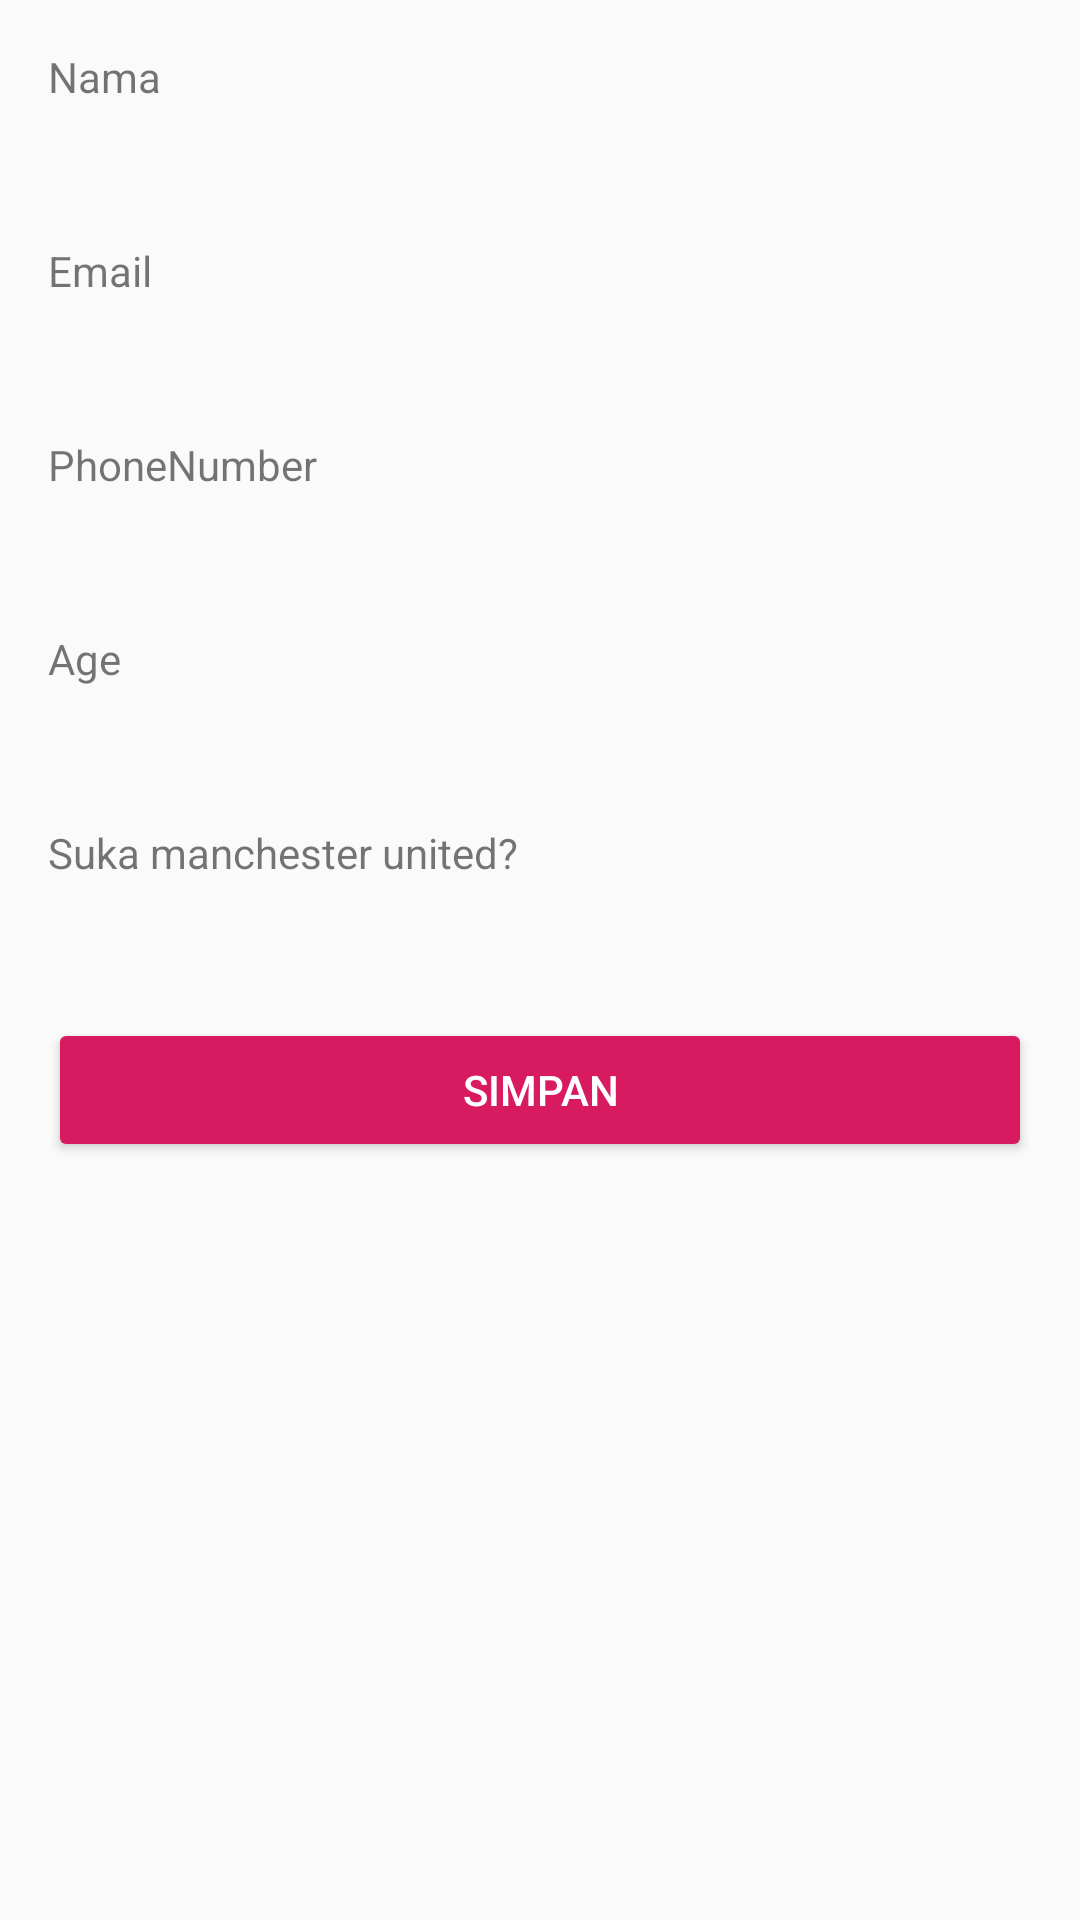

Produce the Android XML layout that renders to this screen, including the resource entries it uses.
<!-- AndroidManifest.xml: application theme AppTheme -->
<!-- res/layout/activity_sharedpreferences.xml -->
<?xml version="1.0" encoding="utf-8"?>
<LinearLayout xmlns:android="http://schemas.android.com/apk/res/android"
    xmlns:tools="http://schemas.android.com/tools"
    android:id="@+id/activity_main"
    android:layout_width="match_parent"
    android:layout_height="match_parent"
    android:orientation="vertical"
    android:padding="16dp">

    <TextView
        android:layout_width="wrap_content"
        android:layout_height="wrap_content"
        android:layout_marginBottom="8dp"
        android:text="@string/name" />

    <TextView
        android:id="@+id/tv_name"
        android:layout_width="match_parent"
        android:layout_height="wrap_content"
        android:layout_marginBottom="16dp"
        android:textSize="16sp"
        android:textStyle="bold"
        tools:text="@string/dummy_name" />

    <TextView
        android:layout_width="wrap_content"
        android:layout_height="wrap_content"
        android:layout_marginBottom="8dp"
        android:text="@string/email" />

    <TextView
        android:id="@+id/tv_email"
        android:layout_width="match_parent"
        android:layout_height="wrap_content"
        android:layout_marginBottom="16dp"
        android:textSize="16sp"
        android:textStyle="bold"
        tools:text="@string/dummy_email" />

    <TextView
        android:layout_width="wrap_content"
        android:layout_height="wrap_content"
        android:layout_marginBottom="8dp"
        android:text="@string/phone_number" />

    <TextView
        android:id="@+id/tv_phone"
        android:layout_width="match_parent"
        android:layout_height="wrap_content"
        android:layout_marginBottom="16dp"
        android:textSize="16sp"
        android:textStyle="bold"
        tools:text="@string/dummynumber" />

    <TextView
        android:layout_width="wrap_content"
        android:layout_height="wrap_content"
        android:layout_marginBottom="8dp"
        android:text="@string/age" />

    <TextView
        android:id="@+id/tv_age"
        android:layout_width="match_parent"
        android:layout_height="wrap_content"
        android:layout_marginBottom="16dp"
        android:textSize="16sp"
        android:textStyle="bold"
        tools:text="@string/dummyage" />

    <TextView
        android:layout_width="wrap_content"
        android:layout_height="wrap_content"
        android:layout_marginBottom="8dp"
        android:text="@string/love_manchester_united" />

    <TextView
        android:id="@+id/tv_is_love_mu"
        android:layout_width="match_parent"
        android:layout_height="wrap_content"
        android:layout_marginBottom="16dp"
        android:textSize="16sp"
        android:textStyle="bold"
        tools:text="@string/dummyislove" />

    <Button
        android:id="@+id/btn_save"
        style="@style/Base.Widget.AppCompat.Button.Colored"
        android:layout_width="match_parent"
        android:layout_height="wrap_content"
        android:text="@string/save" />
</LinearLayout>
<!-- resources referenced by this layout -->
<resources>
  <string name="age">Age</string>
  <string name="dummy_email">narenda@dicoding.com</string>
  <string name="dummy_name">Narenda Wicaksono</string>
  <string name="dummyage">30</string>
  <string name="dummyislove">IsLoveMU</string>
  <string name="dummynumber">123456</string>
  <string name="email">Email</string>
  <string name="love_manchester_united">Suka manchester united?</string>
  <string name="name">Nama</string>
  <string name="phone_number">PhoneNumber</string>
  <string name="save">Simpan</string>
  <style name="AppTheme" parent="Theme.AppCompat.Light.DarkActionBar">
          
          <item name="colorPrimary">@color/colorPrimary</item>
          <item name="colorPrimaryDark">@color/colorPrimaryDark</item>
          <item name="colorAccent">@color/colorAccent</item>
      </style>
  <color name="colorPrimary">#008577</color>
  <color name="colorPrimaryDark">#00574B</color>
  <color name="colorAccent">#D81B60</color>
</resources>
